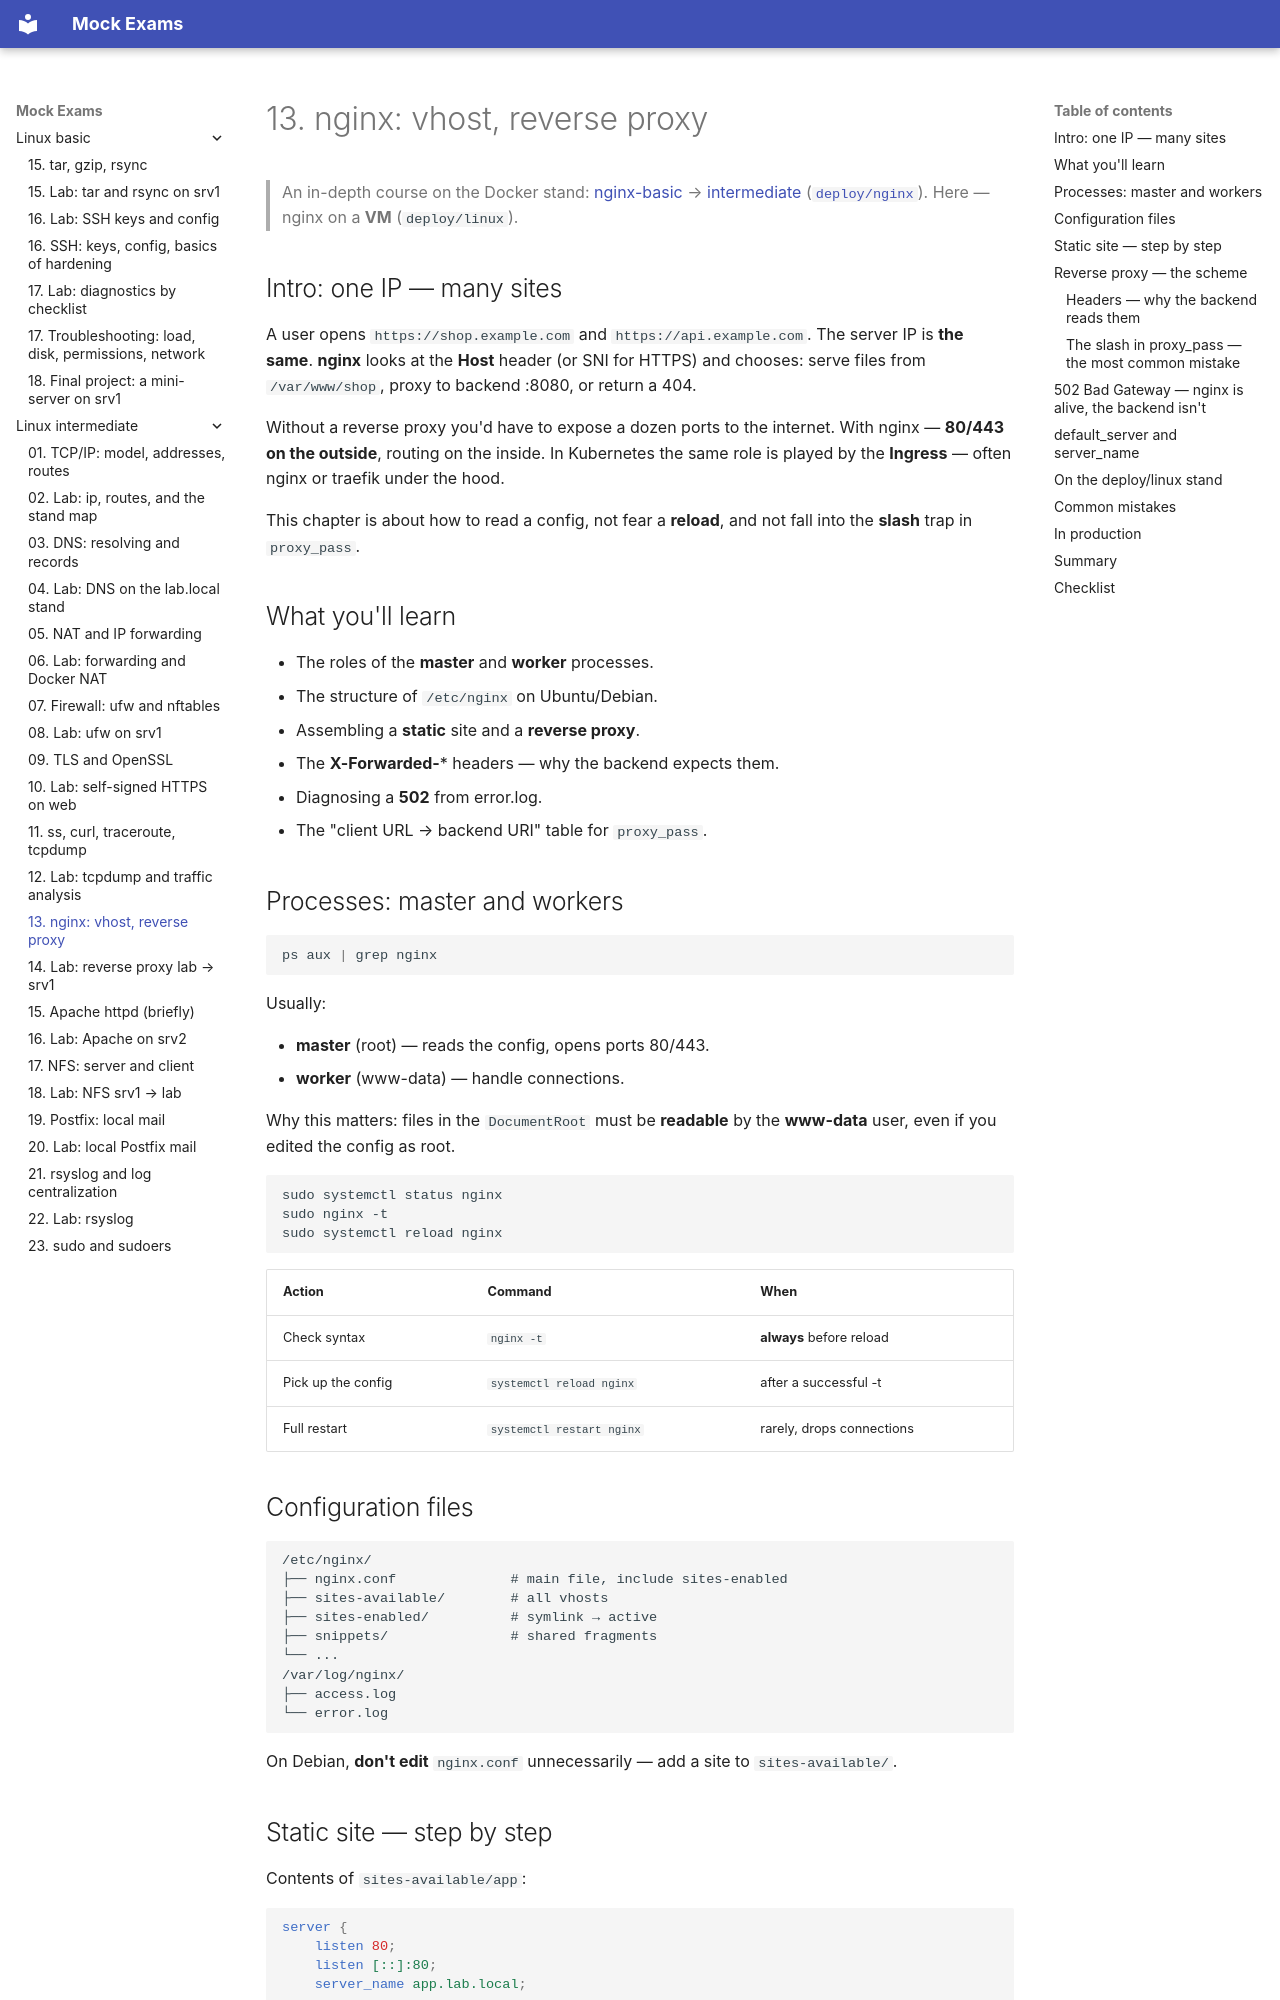

repository: FedorArbuzov/mock-exams · page: linux-intermediate/13-nginx/index.html · generator: mkdocs

# 13. nginx: vhost, reverse proxy

> An in-depth course on the Docker stand: [nginx-basic](../nginx-basic/README.md) → [intermediate](../nginx-intermediate/README.md) ([`deploy/nginx`](../../deploy/nginx/README.md)). Here — nginx on a **VM** (`deploy/linux`).

## Intro: one IP — many sites

A user opens `https://shop.example.com` and `https://api.example.com`. The server IP is **the same**. **nginx** looks at the **Host** header (or SNI for HTTPS) and chooses: serve files from `/var/www/shop`, proxy to backend :8080, or return a 404.

Without a reverse proxy you'd have to expose a dozen ports to the internet. With nginx — **80/443 on the outside**, routing on the inside. In Kubernetes the same role is played by the **Ingress** — often nginx or traefik under the hood.

This chapter is about how to read a config, not fear a **reload**, and not fall into the **slash** trap in `proxy_pass`.

## What you'll learn

- The roles of the **master** and **worker** processes.
- The structure of `/etc/nginx` on Ubuntu/Debian.
- Assembling a **static** site and a **reverse proxy**.
- The **X-Forwarded-*** headers — why the backend expects them.
- Diagnosing a **502** from error.log.
- The "client URL → backend URI" table for `proxy_pass`.

## Processes: master and workers

```bash
ps aux | grep nginx
```

Usually:

- **master** (root) — reads the config, opens ports 80/443.
- **worker** (www-data) — handle connections.

Why this matters: files in the `DocumentRoot` must be **readable** by the **www-data** user, even if you edited the config as root.

```bash
sudo systemctl status nginx
sudo nginx -t
sudo systemctl reload nginx
```

| Action | Command | When |
|----------|---------|--------|
| Check syntax | `nginx -t` | **always** before reload |
| Pick up the config | `systemctl reload nginx` | after a successful -t |
| Full restart | `systemctl restart nginx` | rarely, drops connections |

## Configuration files

```text
/etc/nginx/
├── nginx.conf              # main file, include sites-enabled
├── sites-available/        # all vhosts
├── sites-enabled/          # symlink → active
├── snippets/               # shared fragments
└── ...
/var/log/nginx/
├── access.log
└── error.log
```

On Debian, **don't edit** `nginx.conf` unnecessarily — add a site to `sites-available/`.
